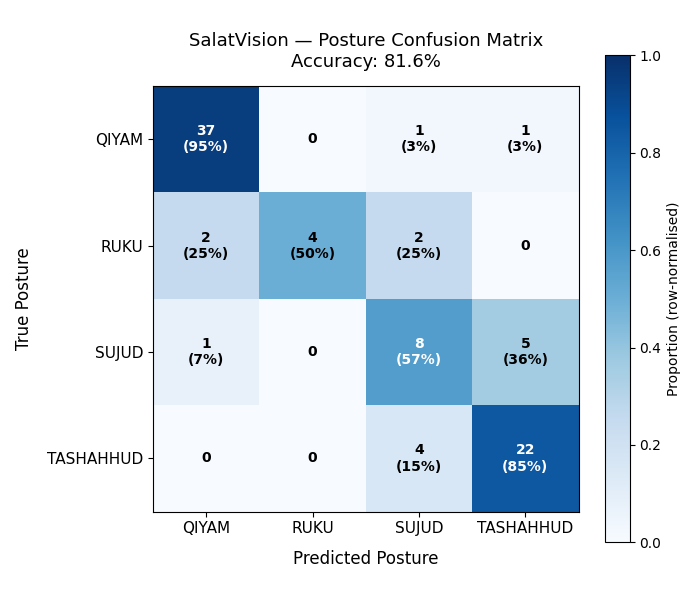

The data file committed next to this chart (first rows):
time_sec, true_posture
12, QIYAM
13, QIYAM
14, QIYAM
15, QIYAM
16, QIYAM
17, QIYAM
18, QIYAM
19, QIYAM
20, QIYAM
38, SUJUD
39, TASHAHHUD
40, TASHAHHUD
41, TASHAHHUD
42, TASHAHHUD
43, SUJUD
44, SUJUD
45, SUJUD
46, TASHAHHUD
47, TASHAHHUD
48, TASHAHHUD
49, TASHAHHUD
50, QIYAM
51, QIYAM
52, QIYAM
53, QIYAM
54, QIYAM
55, QIYAM
56, QIYAM
57, QIYAM
58, QIYAM
59, RUKU
60, RUKU
61, RUKU
62, QIYAM
63, QIYAM
64, QIYAM
65, QIYAM
68, SUJUD
69, SUJUD
70, TASHAHHUD
71, TASHAHHUD
72, TASHAHHUD
73, TASHAHHUD
74, TASHAHHUD
75, TASHAHHUD
76, SUJUD
77, SUJUD
79, TASHAHHUD
80, TASHAHHUD
81, TASHAHHUD
82, TASHAHHUD
83, TASHAHHUD
84, TASHAHHUD
86, QIYAM
87, QIYAM
88, QIYAM
89, QIYAM
90, QIYAM
91, QIYAM
92, QIYAM
... 27 more rows
